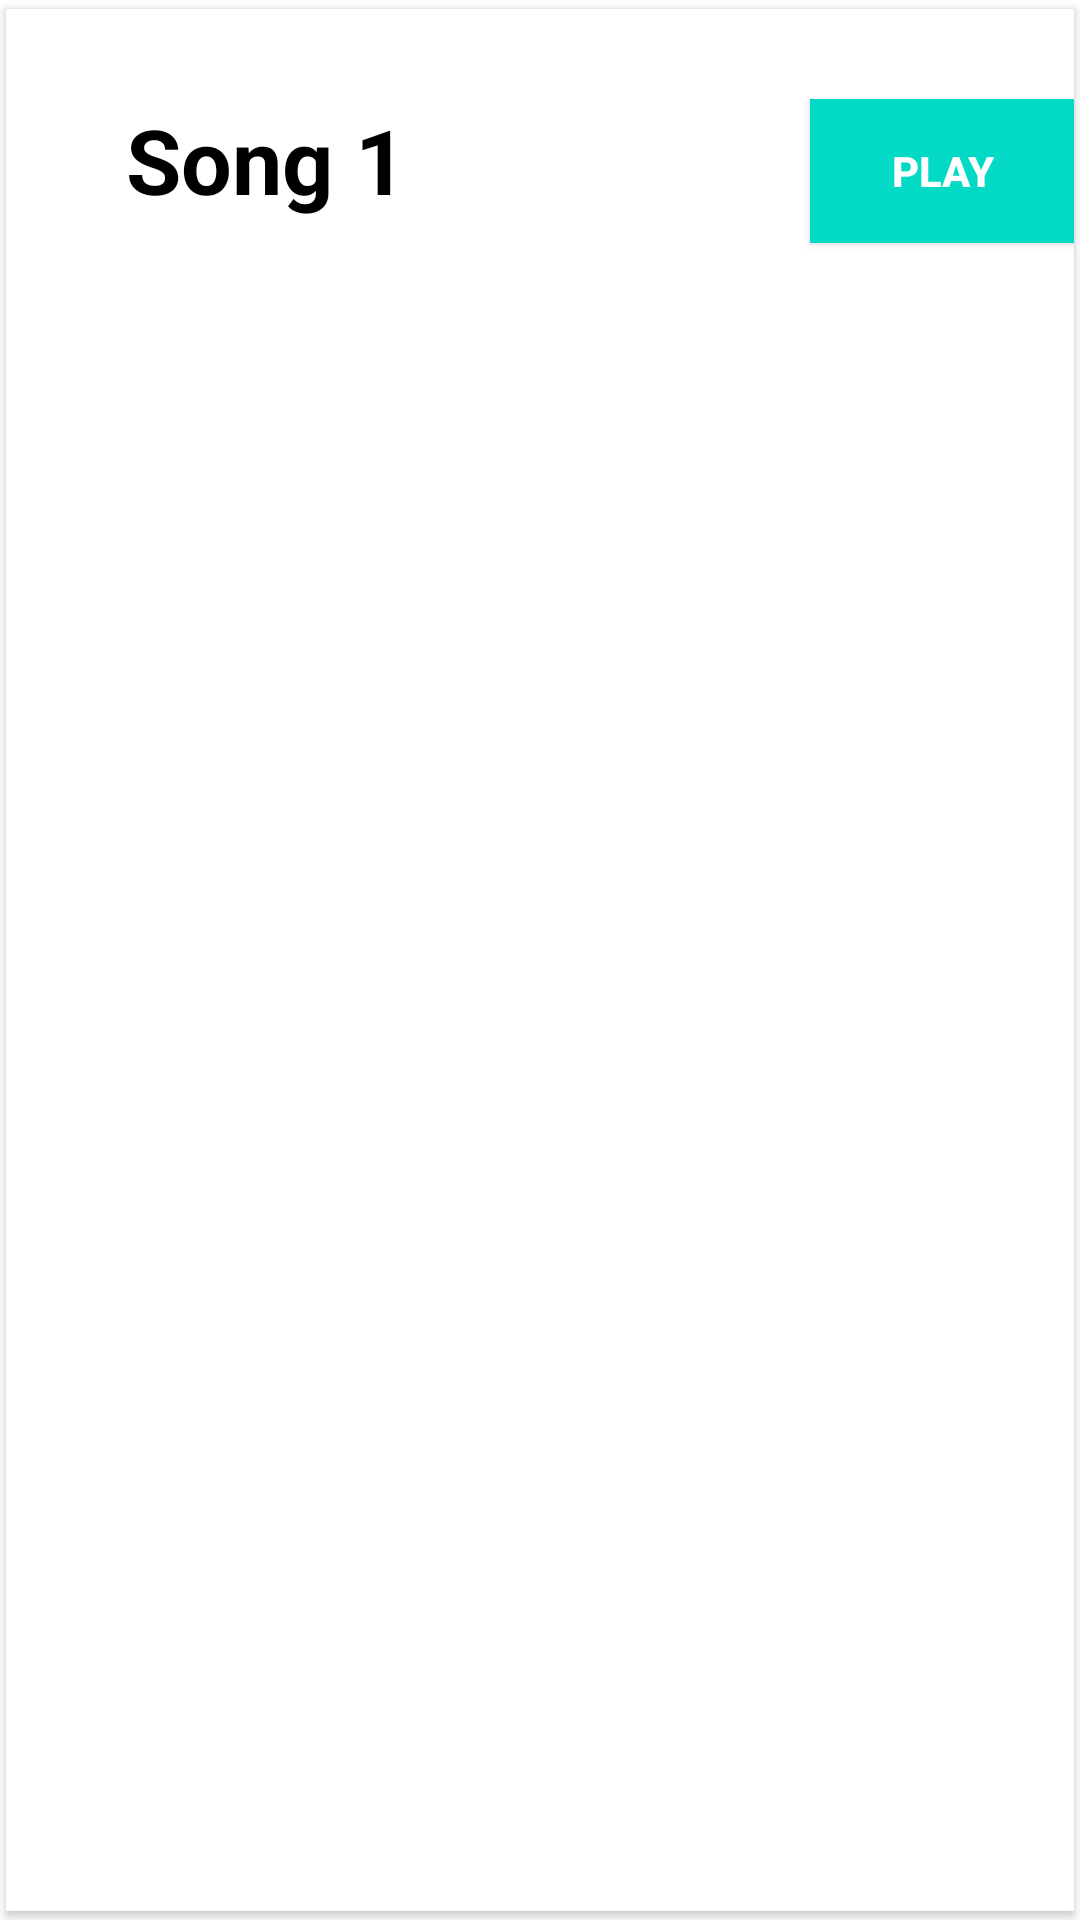

Here is an Android app screen rendered from its layout file. Give the layout XML and the strings, colors and styles it references.
<!-- AndroidManifest.xml: application theme Theme.Storage -->
<!-- res/layout/mylayout.xml -->
<?xml version="1.0" encoding="utf-8"?>
<androidx.cardview.widget.CardView xmlns:android="http://schemas.android.com/apk/res/android"
             android:layout_width="match_parent"
             android:layout_height="wrap_content"
            xmlns:app="http://schemas.android.com/apk/res-auto"
            app:cardCornerRadius="0dp"
            app:cardUseCompatPadding="true"
            app:cardBackgroundColor="?attr/colorSecondary">


    <LinearLayout
        android:layout_width="match_parent"
        android:layout_height="match_parent"
        android:orientation="horizontal"
        android:paddingVertical="30dp"
        android:background="?attr/colorSurface">

        <LinearLayout
            android:layout_width="match_parent"
            android:layout_height="wrap_content"
            android:layout_weight="1"
            android:orientation="vertical">

            <TextView
                android:id="@+id/textView"
                android:layout_width="match_parent"
                android:layout_height="wrap_content"
                android:layout_weight="0"
                android:text="Song 1"
                android:textSize="30dp"
                android:textStyle="bold"
                android:paddingHorizontal="40dp"
                android:textColor="?attr/colorOnSurface"/>

        </LinearLayout>

        <Button
            android:id="@+id/button"
            android:layout_width="wrap_content"
            android:layout_height="wrap_content"
            android:layout_weight="0"
            android:background="?attr/colorOnPrimary"
            android:text="Play"
            android:textStyle="bold"
            android:backgroundTint="?attr/colorSecondary"
            android:textColor="?attr/colorOnSecondary"/>

    </LinearLayout>
</androidx.cardview.widget.CardView>
<!-- resources referenced by this layout -->
<resources>
  <style name="Theme.Storage" parent="Theme.Material3.Light.NoActionBar">
  
          
          <item name="colorPrimary">@color/colorPrimary</item>
          <item name="colorPrimaryVariant">@color/colorPrimaryVariant</item>
          <item name="colorOnPrimary">@color/colorOnPrimary</item>
  
          
          <item name="colorSecondary">@color/colorSecondary</item>
          <item name="colorSecondaryVariant">@color/colorSecondaryVariant</item>
          <item name="colorOnSecondary">@color/colorOnSecondary</item>
  
          
          <item name="colorBackground">@color/colorBackground</item>
          <item name="colorOnBackground">@color/colorOnBackground</item>
          <item name="colorSurface">@color/colorSurface</item>
          <item name="colorOnSurface">@color/colorOnSurface</item>
  
          
          <item name="colorError">@color/colorError</item>
          <item name="colorOnError">@color/colorOnError</item>
  
          
          <item name="android:windowBackground">?attr/colorBackground</item>
  
          
          <item name="android:statusBarColor">@color/colorPrimaryVariant</item>
  
          
      </style>
  <color name="colorPrimary">#6200EE</color>
  <color name="colorPrimaryVariant">#3700B3</color>
  <color name="colorOnPrimary">#FFFFFF</color>
  <color name="colorSecondary">#03DAC5</color>
  <color name="colorSecondaryVariant">#018786</color>
  <color name="colorOnSecondary">#FFFFFF</color>
  <color name="colorBackground">#FFFFFF</color>
  <color name="colorOnBackground">#000000</color>
  <color name="colorSurface">#FFFFFF</color>
  <color name="colorOnSurface">#000000</color>
  <color name="colorError">#B00020</color>
  <color name="colorOnError">#FFFFFF</color>
</resources>
